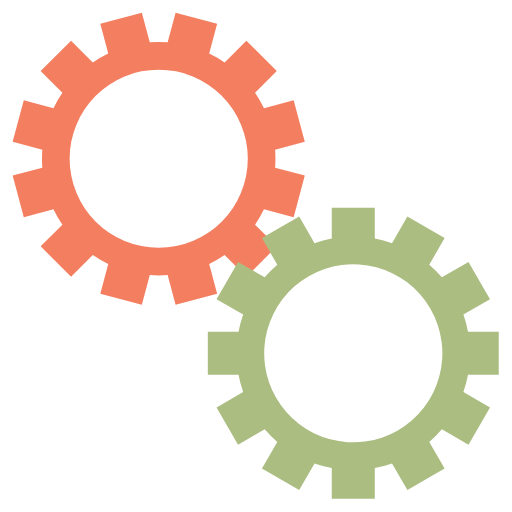
t = 0.00 s
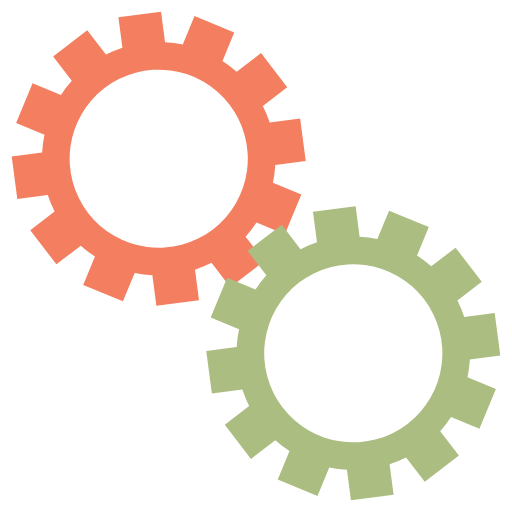
t = 0.05 s
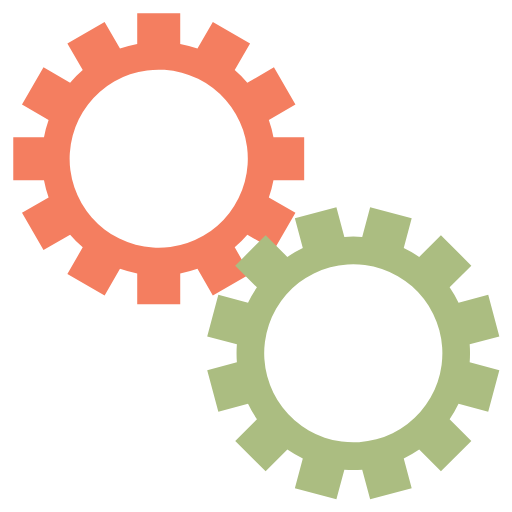
t = 0.10 s
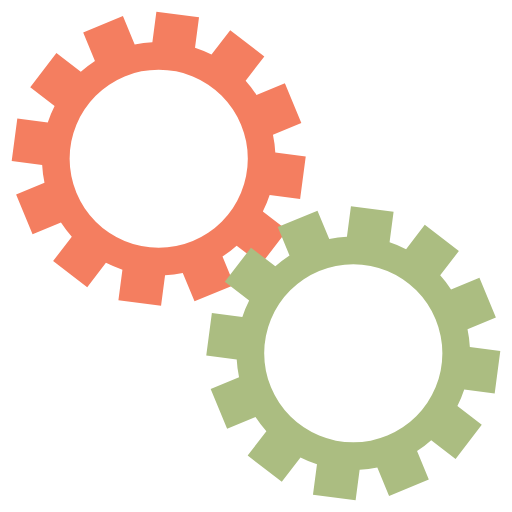
t = 0.15 s

The animated SVG that drew these frames (rendered in a browser with its animation timeline set to each time). Animation: 2 SMIL elements (animateTransform=2); one cycle of 0.20 s, repeats indefinitely.

<svg xmlns="http://www.w3.org/2000/svg" xmlns:xlink="http://www.w3.org/1999/xlink" style="margin:auto;background:rgba(255,255,255,0);display:block;" width="200px" height="200px" viewBox="0 0 100 100" preserveAspectRatio="xMidYMid">
 <g transform="translate(50 50)">  <g transform="translate(-19 -19) scale(0.6)"> <g transform="rotate(22.4175)">
<animateTransform attributeName="transform" type="rotate" values="0;30" keyTimes="0;1" dur="0.2s" begin="0s" repeatCount="indefinite"></animateTransform><path d="M31.359972760794346 21.46047782418268 L38.431040572659825 28.531545636048154 L28.531545636048154 38.431040572659825 L21.46047782418268 31.359972760794346 A38 38 0 0 1 16.42829416074459 34.26530535349197 L16.42829416074459 34.26530535349197 L19.016484611769798 43.92456361638265 L5.493523043722839 47.54803024781794 L2.90533259269763 37.88877198492726 A38 38 0 0 1 -2.905332592697617 37.88877198492726 L-2.905332592697617 37.88877198492726 L-5.493523043722822 47.54803024781795 L-19.016484611769776 43.924563616382656 L-16.42829416074457 34.265305353491975 A38 38 0 0 1 -21.46047782418268 31.35997276079435 L-21.46047782418268 31.35997276079435 L-28.531545636048154 38.431040572659825 L-38.43104057265982 28.531545636048158 L-31.359972760794346 21.460477824182682 A38 38 0 0 1 -34.26530535349197 16.428294160744592 L-34.26530535349197 16.428294160744592 L-43.92456361638265 19.0164846117698 L-47.54803024781794 5.493523043722842 L-37.88877198492726 2.9053325926976323 A38 38 0 0 1 -37.88877198492726 -2.9053325926976066 L-37.88877198492726 -2.9053325926976066 L-47.54803024781795 -5.49352304372281 L-43.924563616382656 -19.01648461176977 L-34.265305353491975 -16.428294160744567 A38 38 0 0 1 -31.35997276079435 -21.460477824182675 L-31.35997276079435 -21.460477824182675 L-38.431040572659825 -28.531545636048147 L-28.53154563604818 -38.4310405726598 L-21.4604778241827 -31.35997276079433 A38 38 0 0 1 -16.428294160744564 -34.26530535349198 L-16.428294160744564 -34.26530535349198 L-19.01648461176977 -43.92456361638266 L-5.493523043722842 -47.54803024781794 L-2.905332592697635 -37.88877198492726 A38 38 0 0 1 2.905332592697621 -37.88877198492726 L2.905332592697621 -37.88877198492726 L5.493523043722824 -47.54803024781795 L19.01648461176975 -43.92456361638267 L16.42829416074455 -34.26530535349198 A38 38 0 0 1 21.460477824182686 -31.359972760794342 L21.460477824182686 -31.359972760794342 L28.531545636048158 -38.43104057265982 L38.4310405726598 -28.53154563604818 L31.35997276079433 -21.4604778241827 A38 38 0 0 1 34.26530535349196 -16.428294160744596 L34.26530535349196 -16.428294160744596 L43.92456361638264 -19.016484611769812 L47.54803024781794 -5.493523043722886 L37.88877198492726 -2.905332592697671 A38 38 0 0 1 37.88877198492726 2.9053325926976186 L37.88877198492726 2.9053325926976186 L47.54803024781795 5.493523043722821 L43.92456361638267 19.01648461176975 L34.26530535349199 16.42829416074455 A38 38 0 0 1 31.359972760794346 21.460477824182686 M0 -29A29 29 0 1 0 0 29 A29 29 0 1 0 0 -29" fill="#f47e60"></path></g></g> <g transform="translate(19 19) scale(0.6)"> <g transform="rotate(22.5825)">
<animateTransform attributeName="transform" type="rotate" values="30;0" keyTimes="0;1" dur="0.2s" begin="-0.1s" repeatCount="indefinite"></animateTransform><path d="M-31.35997276079435 -21.460477824182675 L-38.431040572659825 -28.531545636048147 L-28.53154563604818 -38.4310405726598 L-21.4604778241827 -31.35997276079433 A38 38 0 0 1 -16.428294160744564 -34.26530535349198 L-16.428294160744564 -34.26530535349198 L-19.01648461176977 -43.92456361638266 L-5.493523043722842 -47.54803024781794 L-2.905332592697635 -37.88877198492726 A38 38 0 0 1 2.905332592697621 -37.88877198492726 L2.905332592697621 -37.88877198492726 L5.493523043722824 -47.54803024781795 L19.01648461176975 -43.92456361638267 L16.42829416074455 -34.26530535349198 A38 38 0 0 1 21.460477824182686 -31.359972760794342 L21.460477824182686 -31.359972760794342 L28.531545636048158 -38.43104057265982 L38.4310405726598 -28.53154563604818 L31.35997276079433 -21.4604778241827 A38 38 0 0 1 34.26530535349198 -16.428294160744564 L34.26530535349198 -16.428294160744564 L43.92456361638266 -19.01648461176977 L47.54803024781794 -5.493523043722844 L37.88877198492726 -2.905332592697637 A38 38 0 0 1 37.88877198492726 2.9053325926976186 L37.88877198492726 2.9053325926976186 L47.54803024781795 5.493523043722821 L43.92456361638267 19.01648461176975 L34.26530535349199 16.42829416074455 A38 38 0 0 1 31.359972760794346 21.460477824182686 L31.359972760794346 21.460477824182686 L38.431040572659825 28.531545636048158 L28.53154563604818 38.4310405726598 L21.460477824182703 31.35997276079433 A38 38 0 0 1 16.428294160744567 34.265305353491975 L16.428294160744567 34.265305353491975 L19.016484611769776 43.924563616382656 L5.493523043722847 47.54803024781794 L2.905332592697639 37.88877198492726 A38 38 0 0 1 -2.905332592697616 37.88877198492726 L-2.905332592697616 37.88877198492726 L-5.4935230437228215 47.54803024781795 L-19.01648461176978 43.924563616382656 L-16.428294160744574 34.26530535349197 A38 38 0 0 1 -21.46047782418263 31.359972760794385 L-21.46047782418263 31.359972760794385 L-28.531545636048097 38.43104057265987 L-38.431040572659796 28.531545636048186 L-31.35997276079433 21.460477824182703 A38 38 0 0 1 -34.26530535349193 16.42829416074466 L-34.26530535349193 16.42829416074466 L-43.92456361638261 19.016484611769883 L-47.54803024781794 5.493523043722901 L-37.88877198492726 2.9053325926976754 A38 38 0 0 1 -37.88877198492727 -2.90533259269758 L-37.88877198492727 -2.90533259269758 L-47.54803024781795 -5.493523043722781 L-43.924563616382656 -19.016484611769776 L-34.265305353491975 -16.428294160744574 A38 38 0 0 1 -31.359972760794346 -21.46047782418268 M0 -29A29 29 0 1 0 0 29 A29 29 0 1 0 0 -29" fill="#abbd81"></path></g></g></g>
</svg>
